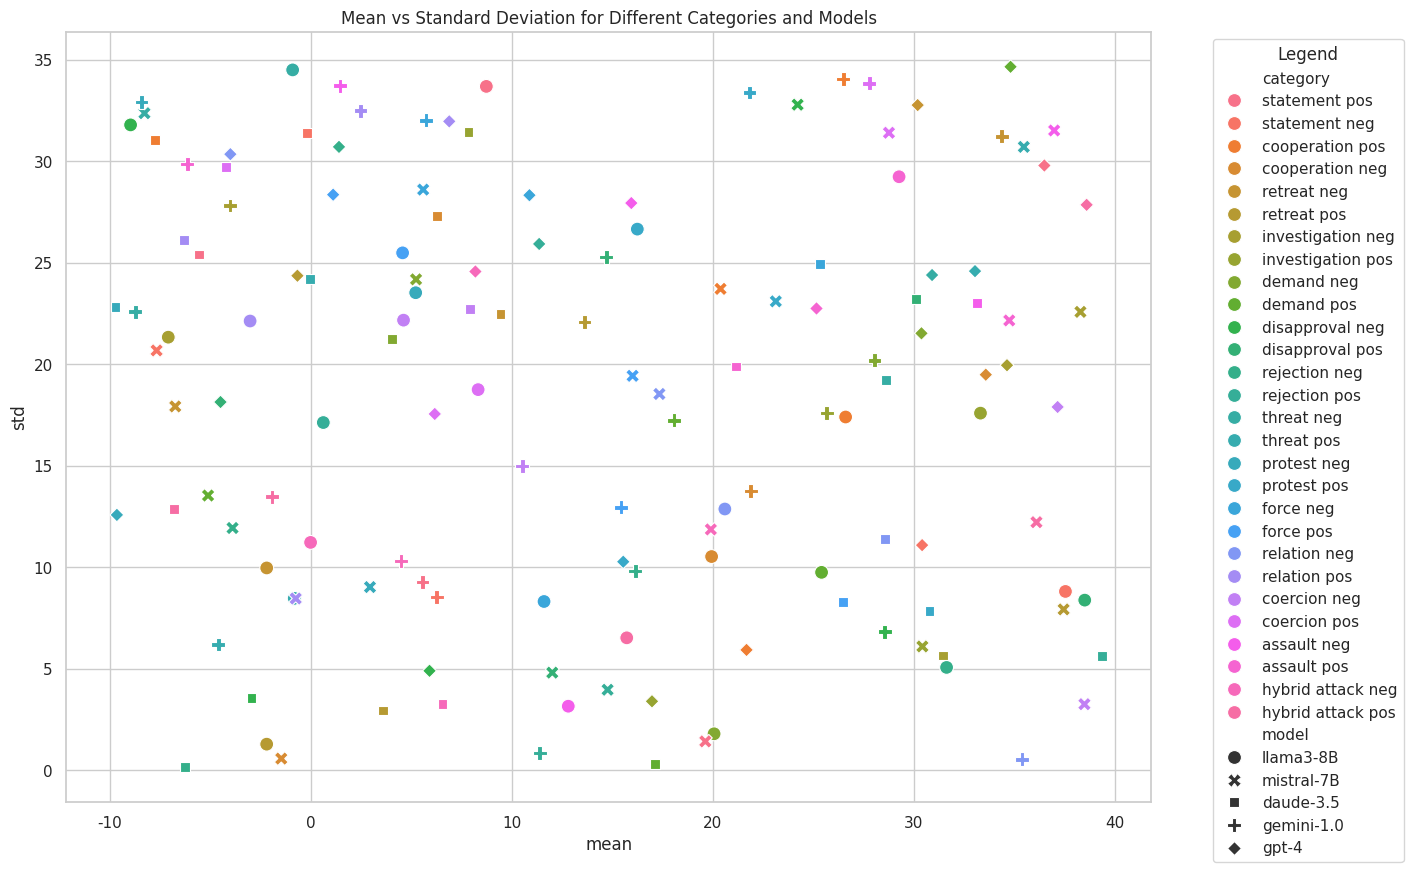

Write Python code to recreate this figure.
# Importing necessary libraries
import pandas as pd
import numpy as np
import seaborn as sns
import matplotlib.pyplot as plt

# Setting up the parameters for the random data
np.random.seed(42)
models = ['llama3-8B', 'mistral-7B', 'daude-3.5', 'gemini-1.0', 'gpt-4']
categories = ['statement pos', 'statement neg', 'cooperation pos', 'cooperation neg', 'retreat neg', 
              'retreat pos', 'investigation neg', 'investigation pos', 'demand neg', 'demand pos',
              'disapproval neg', 'disapproval pos', 'rejection neg', 'rejection pos', 'threat neg',
              'threat pos', 'protest neg', 'protest pos', 'force neg', 'force pos', 'relation neg',
              'relation pos', 'coercion neg', 'coercion pos', 'assault neg', 'assault pos', 'hybrid attack neg',
              'hybrid attack pos']

# Creating a DataFrame for the data
data = {
    'mean': np.random.uniform(-10, 40, len(models) * len(categories)),
    'std': np.random.uniform(0, 35, len(models) * len(categories)),
    'category': np.tile(categories, len(models)),
    'model': np.repeat(models, len(categories))
}

df = pd.DataFrame(data)

# Setting up the plot
plt.figure(figsize=(14, 10))
sns.set(style="whitegrid")
palette = sns.color_palette("husl", len(categories))

# Plotting the scatter plot
sns.scatterplot(
    data=df,
    x='mean',
    y='std',
    hue='category',
    style='model',
    palette=palette,
    s=100
)

# Customizing the plot
plt.title("Mean vs Standard Deviation for Different Categories and Models")
plt.xlabel("mean")
plt.ylabel("std")
plt.legend(bbox_to_anchor=(1.05, 1), loc='upper left', title="Legend")
plt.show()
